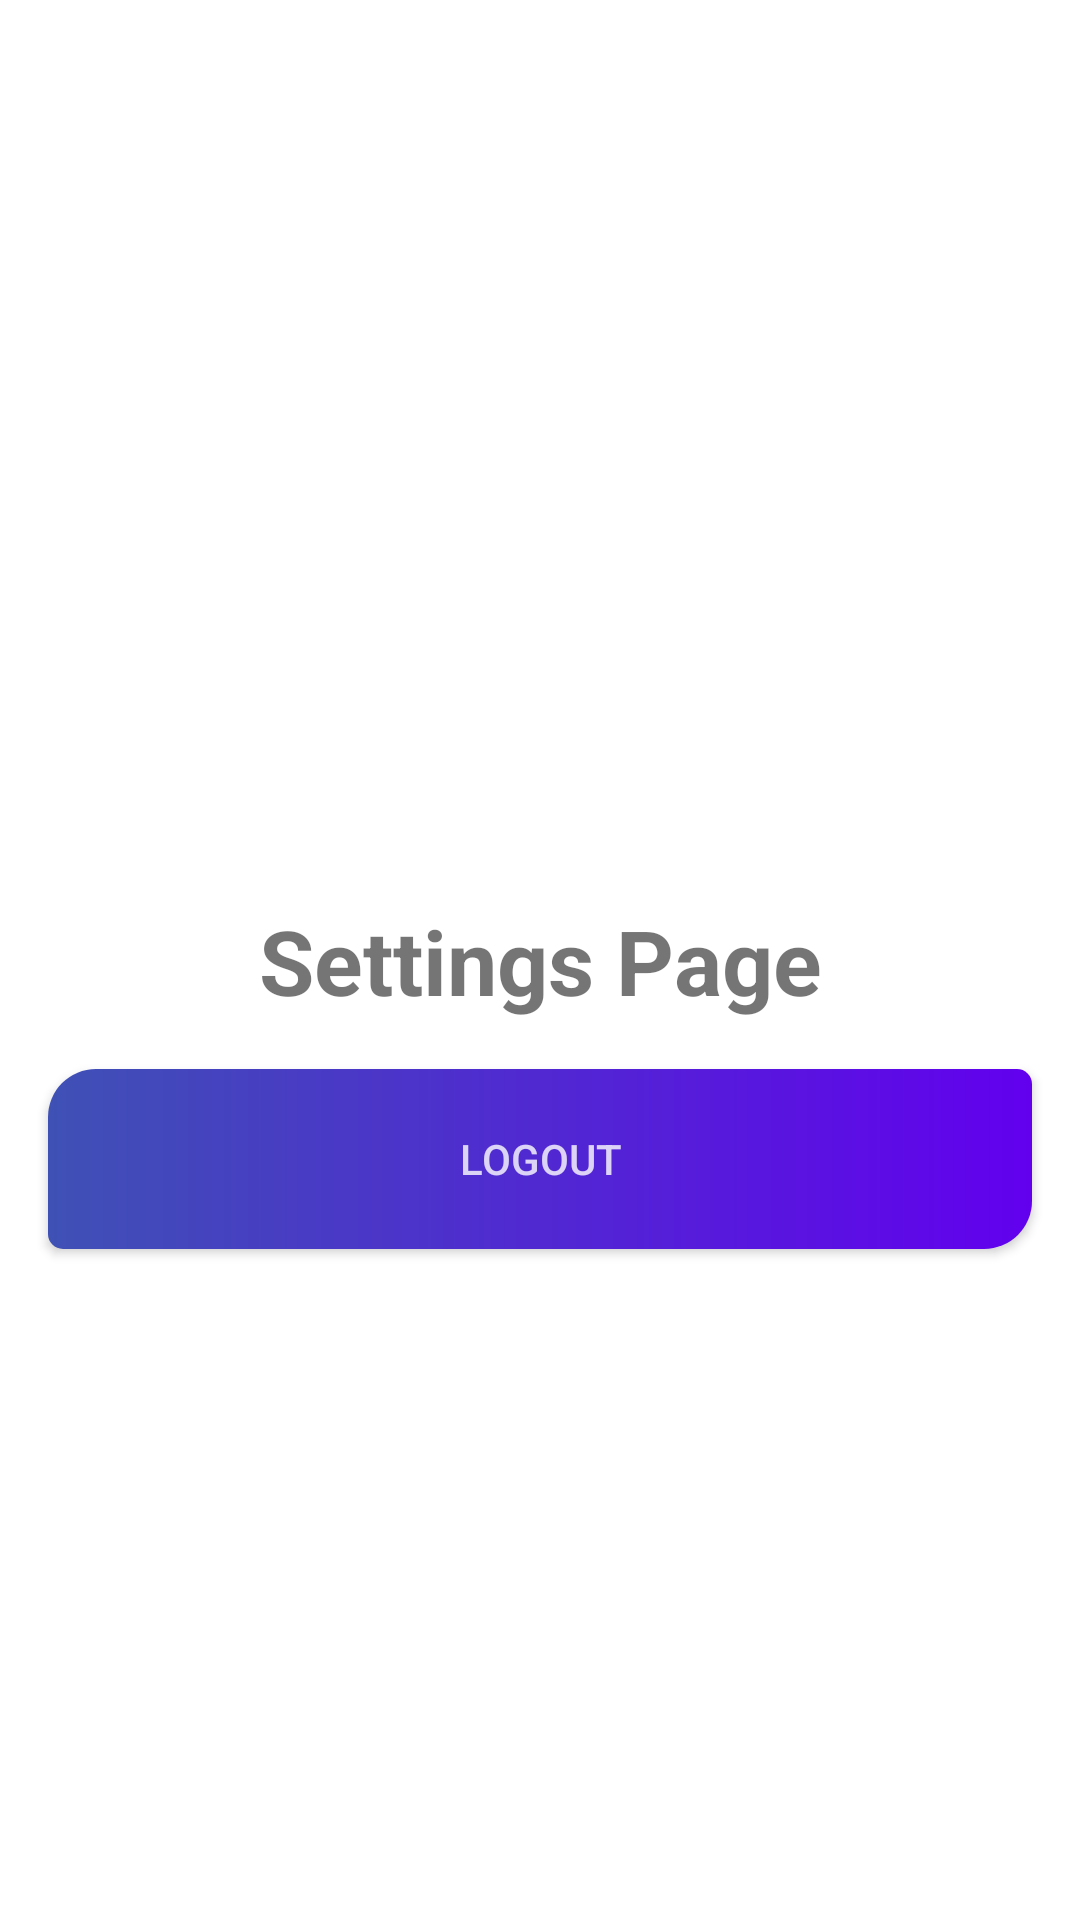

Android layout source for this screen:
<!-- AndroidManifest.xml: application theme Theme.AutoLogin -->
<!-- res/layout/fragment_setting.xml -->
<?xml version="1.0" encoding="utf-8"?>
<androidx.constraintlayout.widget.ConstraintLayout xmlns:android="http://schemas.android.com/apk/res/android"
    xmlns:app="http://schemas.android.com/apk/res-auto"
    xmlns:tools="http://schemas.android.com/tools"
    android:id="@+id/loginLayout"
    android:layout_width="match_parent"
    android:layout_height="match_parent"
    tools:context="com.mvvm.autologin.ui.presentation.home.SettingFragment">

    <TextView
        android:id="@+id/txtUser"
        android:layout_width="wrap_content"
        android:layout_height="wrap_content"
        android:text="@string/setting_fragment"
        android:textSize="@dimen/textview_size"
        android:textStyle="bold"
        app:layout_constraintBottom_toBottomOf="parent"
        app:layout_constraintEnd_toEndOf="parent"
        app:layout_constraintStart_toStartOf="parent"
        app:layout_constraintTop_toTopOf="parent" />


    <Button
        android:id="@+id/logoutButton"
        android:layout_width="0dp"
        android:layout_height="60dp"
        android:layout_margin="@dimen/activity_horizontal_margin"
        android:background="@drawable/btn_bg"
        android:text="@string/logout"
        android:textColor="@color/white"
        app:layout_constraintEnd_toEndOf="parent"
        app:layout_constraintStart_toStartOf="parent"
        app:layout_constraintTop_toBottomOf="@+id/txtUser" />
</androidx.constraintlayout.widget.ConstraintLayout>
<!-- resources referenced by this layout -->
<resources>
  <color name="white">#ccffffff</color>
  <dimen name="activity_horizontal_margin">16dp</dimen>
  <dimen name="textview_size">30sp</dimen>
  <!-- drawable btn_bg (drawable) -->
  <?xml version="1.0" encoding="utf-8"?>
  <shape xmlns:android="http://schemas.android.com/apk/res/android"
      android:shape="rectangle">
  
      <corners
          android:bottomLeftRadius="5dp"
          android:bottomRightRadius="16dp"
          android:topLeftRadius="16dp"
          android:topRightRadius="5dp" />
  
      <gradient
          android:angle="0"
          android:endColor="@color/purple_500"
          android:startColor="@color/colorPrimary" />
  
  </shape>
  <string name="logout">Logout</string>
  <string name="setting_fragment">Settings Page</string>
  <style name="Theme.AutoLogin" parent="Theme.MaterialComponents.Light.NoActionBar">
          
          <item name="colorPrimary">@color/colorPrimary</item>
          <item name="colorPrimaryDark">@color/colorPrimary</item>
          <item name="colorAccent">@color/teal_700</item>
      </style>
  <color name="purple_500">#FF6200EE</color>
  <color name="colorPrimary">#3F51B5</color>
  <color name="teal_700">#8692f7</color>
</resources>
